Run: headless pygame with SDL's dummy video driver; simulated clock (each Clock.tick advances the game by its frame time, no real sleeping); random seed 0; keys injected as events and as key.get_pressed() state; no mouse input.
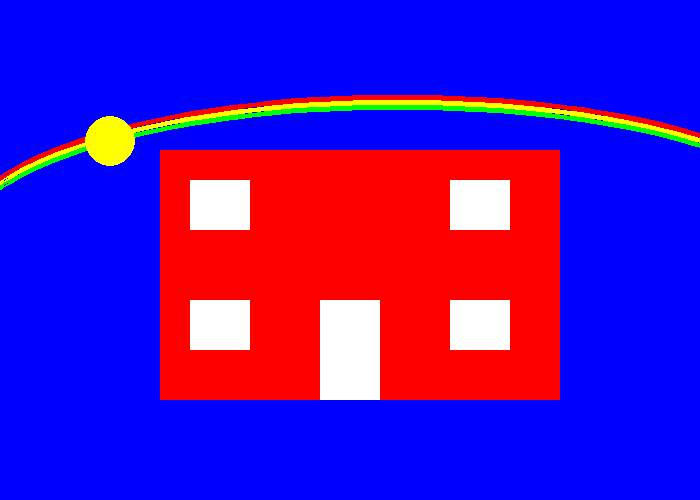
Frame 1 of 4 · flips 1–60 · no input
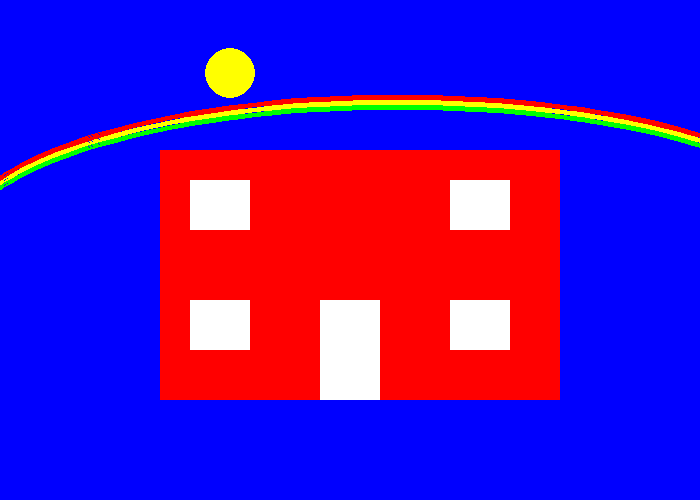
Frame 2 of 4 · flips 61–180 · tapped SPACE, RETURN · held RIGHT (→), D
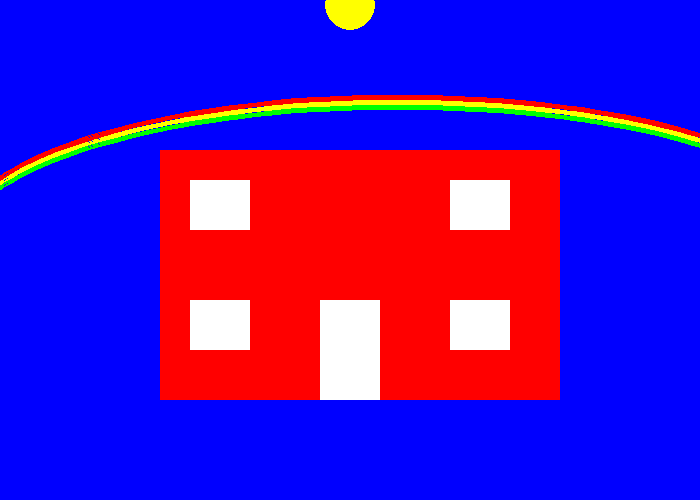
Frame 3 of 4 · flips 181–300 · held DOWN (↓), S
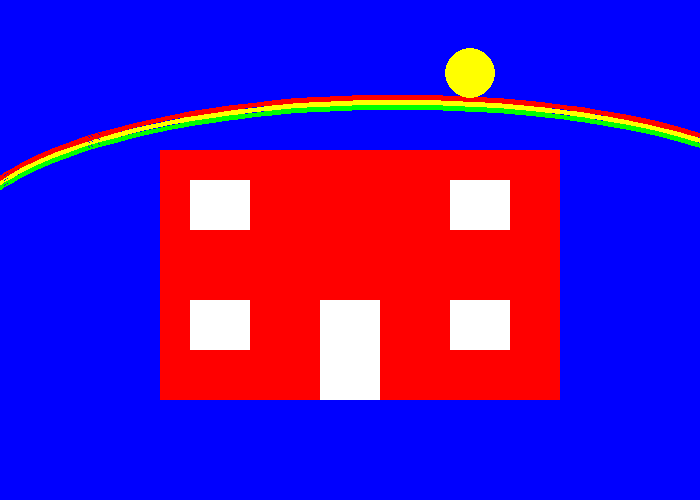
Frame 4 of 4 · flips 301–420 · held LEFT (←), A, UP (↑), W

The pygame program that drew these frames:

# Import a library of functions called 'pygame'
import pygame
import math

# Initialize the game engine
pygame.init()
# Define some colors
BLACK    = (   0,   0,   0)
WHITE    = ( 255, 255, 255)
GREEN    = (   0, 255,   0)
RED      = ( 255,   0,   0)
BLUE     = (   0,   0, 255)
YELLOW   = (   255, 255, 0)

size = (700, 500)
screen = pygame.display.set_mode(size)

pygame.display.set_caption("Otis's Cool Game")

# Loop until the user clicks the close button.
done = False
 
# Used to manage how fast the screen updates
clock = pygame.time.Clock()
 
#Global variables
x_val = 50
y_val = 175
radius = 25
x_offset = 1
y_offset = math.sin(3/5)
pi = 3.141592652

# -------- Main Program Loop -----------
while not done:
    # --- Main event loop
    for event in pygame.event.get(): # User did something
        if event.type == pygame.QUIT: # If user clicked close
            done = True # Flag that we are done so we exit this loop
 
    # --- Game logic should go here
    if x_val >= 0:
        x_val = x_val + x_offset
    if x_val > 350:
        y_val = y_val + 1*y_offset
    else:
        y_val = y_val + -1*y_offset
    if x_val == 750:
        x_val = 0
        y_val = 175
 
    # First, clear the screen to white. Don't put other drawing commands
    # above this, or they will be erased with this command.
    screen.fill(BLUE)

    pygame.draw.arc(screen, YELLOW, [-50, 100, 900, 300], 2*pi, pi, 5)
    pygame.draw.arc(screen, RED, [-50, 95, 900, 300], 2*pi, pi, 5)
    pygame.draw.arc(screen, GREEN, [-50, 105, 900, 300], 2*pi, pi, 5)
    pygame.draw.arc(screen, BLUE, [-50, 110, 900, 300], 2*pi, pi, 5)
    pygame.draw.circle(screen, YELLOW, [x_val, y_val], radius)
    pygame.draw.rect(screen, RED, [160, 150, 400, 250])
    pygame.draw.rect(screen, WHITE, [190, 180, 60, 50])
    pygame.draw.rect(screen, WHITE, [450, 180, 60, 50])
    pygame.draw.rect(screen, WHITE, [450, 300, 60, 50])
    pygame.draw.rect(screen, WHITE, [190, 300, 60, 50])
    pygame.draw.rect(screen, WHITE, [320, 300, 60, 100])

    # --- Go ahead and update the screen with what we've drawn.
    pygame.display.flip()
 
    # --- Limit to 60 frames per second
    clock.tick(60)

pygame.quit()
